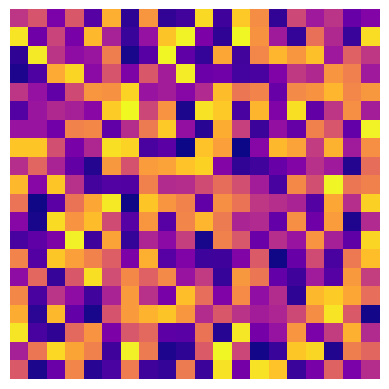

Generate this figure with matplotlib:
import numpy as np
import matplotlib.pyplot as plt
from matplotlib.animation import FuncAnimation
from matplotlib.patches import Rectangle

N = 20
board = np.random.randint(low=0,high=256,size=(N, N))
fig, ax = plt.subplots()
im = ax.imshow(board, cmap='plasma', interpolation='nearest')
ax.axis('off')

def one_iteration_for_game_of_life(a):
    return np.random.randint(low=0, high=256, size=(N, N))

def create_mask(ax, N):
    for i in range(N):
        for j in range(N):
            rect = Rectangle((j, i), 1, 1, linewidth=0, edgecolor='none', facecolor='none',zorder=2, clip_path=None)
            ax.add_patch(rect)

def up(k):
    global board
    board = one_iteration_for_game_of_life(board)
    im.set_data(board)
    return [im]

create_mask(ax, N)
anim = FuncAnimation(fig, up, frames=200, interval=200, blit=True)
plt.show()